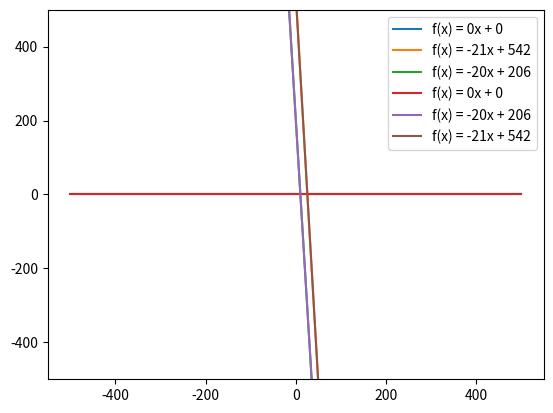

Write the Python code that produced this figure.
import matplotlib.pyplot as plt
import random

class Line:
    def __init__(self, a, b):
        self.a = a
        self.b = b

    def f(self, x):
        return self.a * x + self.b

    def __str__(self):
        return f"f(x) = {self.a}x + {self.b}"

    def __repr__(self):
        return str(self)
    
    def intersection(self, other: "Line"):
        x = (other.b - self.b) / (self.a - other.a)
        return x, self.f(x)
    
def plot_lines(lines: list[Line]):
    x = [-500, 500]
    plt.ylim(-500, 500)
    for line in lines:
        y = [line.f(x[0]), line.f(x[1])]
        plt.plot(x, y, label=str(line))
    plt.legend()
    plt.show()

lines = [Line(0, 0), Line(-21, 542), Line(-20, 206)]
plot_lines(lines)

stack: list[Line] = []
lines.sort(key=lambda line: line.a, reverse=True)
print(lines)

for line in lines:
    if len(stack) < 2:
        stack.append(line)
        continue
    while len(stack) >= 2:
        l1 = stack[-2]
        l2 = stack[-1]
        l3 = line
        
        if l1.intersection(l3)[0] > l1.intersection(l2)[0]:
            break
        stack.pop()
    
    stack.append(line)
    
plot_lines(stack)
        